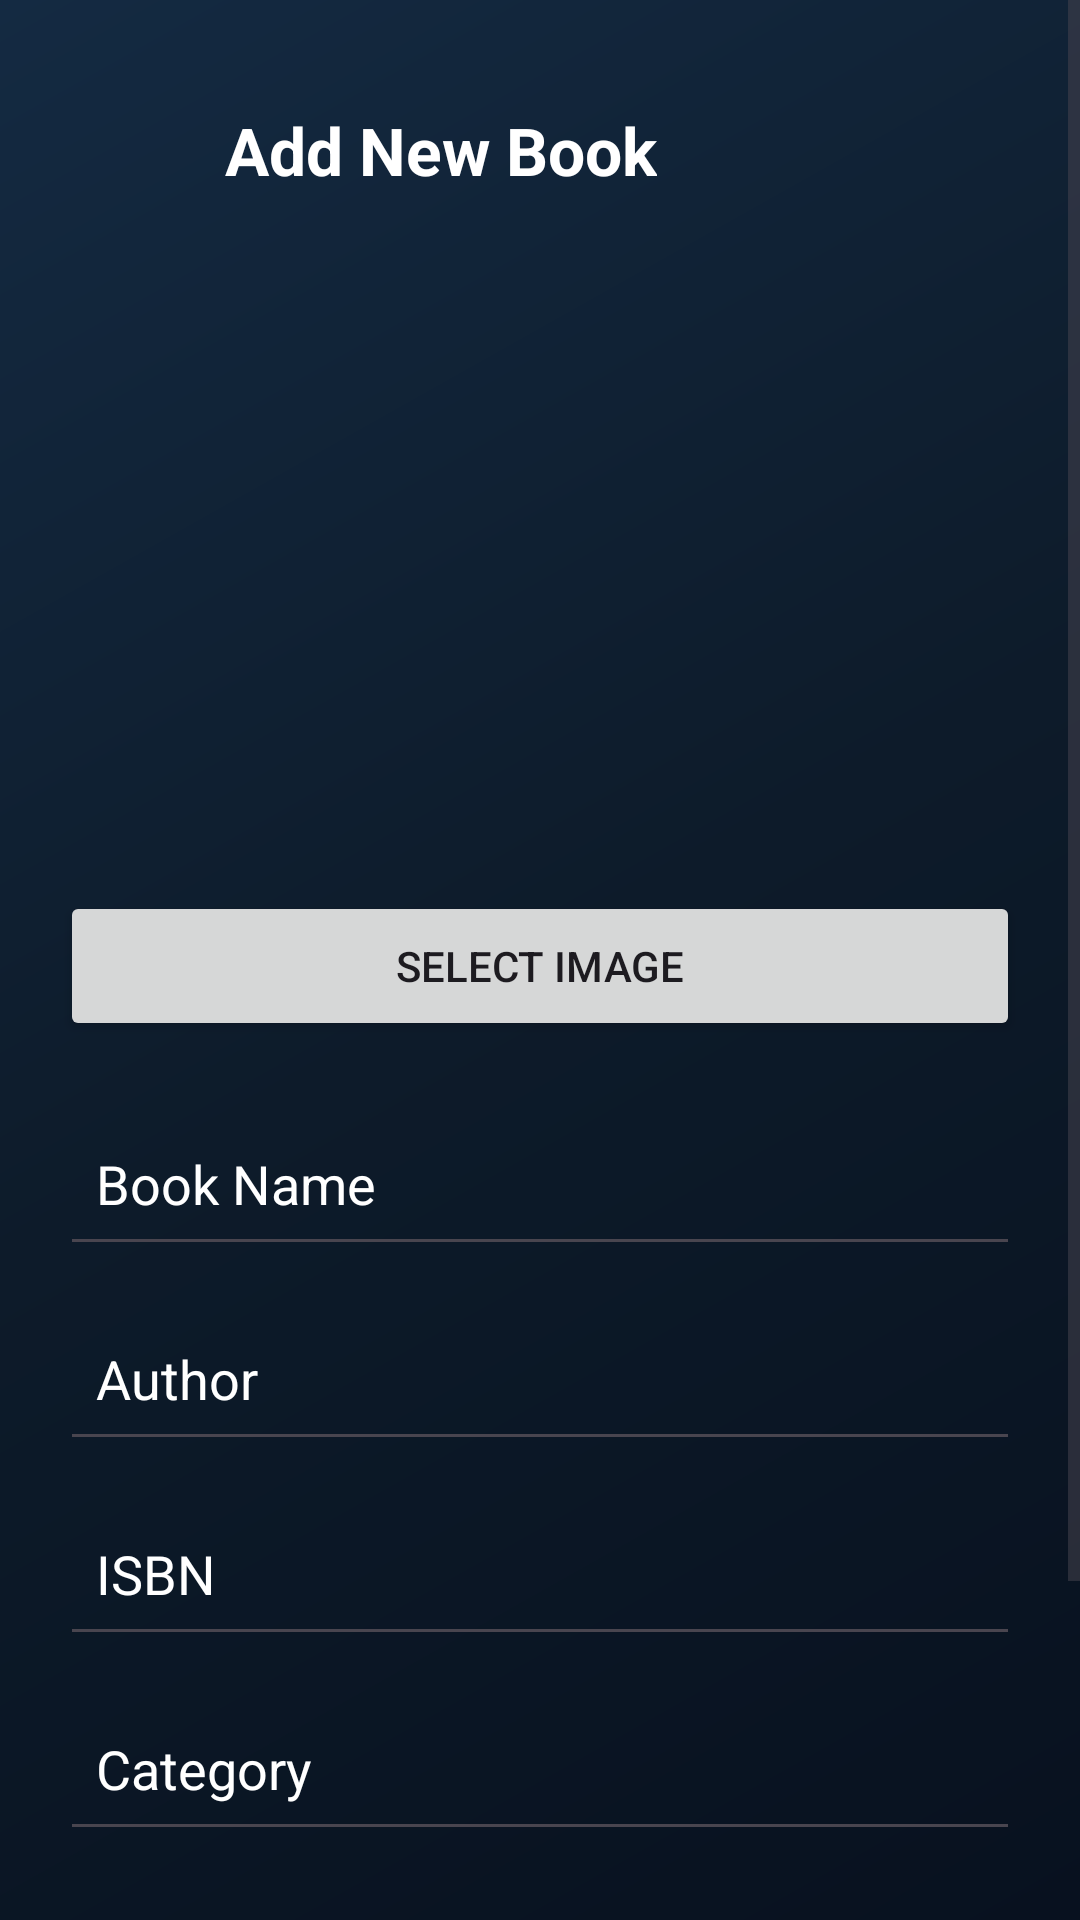

Write the Android layout XML for this screen, with the resource values it uses.
<!-- AndroidManifest.xml: application theme Theme.LibraryMenagementApp -->
<!-- res/layout/activity_addbook.xml -->
<?xml version="1.0" encoding="utf-8"?>
<ScrollView xmlns:android="http://schemas.android.com/apk/res/android"
    android:layout_width="match_parent"
    android:layout_height="match_parent"
    android:background="@drawable/bg_library">

    <LinearLayout
        android:layout_width="match_parent"
        android:layout_height="wrap_content"
        android:orientation="vertical"
        android:padding="20dp">

        <LinearLayout
            android:layout_width="match_parent"
            android:layout_height="60dp"
            android:orientation="horizontal"
            android:gravity="center_vertical">

            <ImageButton
                android:id="@+id/btnBack"
                android:layout_width="45dp"
                android:layout_height="45dp"
                android:background="@android:color/transparent"
                android:src="@drawable/back"
                android:contentDescription="Back" />

            <TextView
                android:id="@+id/Tvtitle"
                android:layout_width="wrap_content"
                android:layout_height="wrap_content"
                android:layout_marginStart="10dp"
                android:text="Add New Book"
                android:textSize="22sp"
                android:textStyle="bold"
                android:textColor="@android:color/white" />

        </LinearLayout>

        <ImageView
            android:id="@+id/imgBook"
            android:layout_width="150dp"
            android:layout_height="190dp"
            android:layout_gravity="center"
            android:layout_marginTop="15dp"
            android:src="@drawable/addimage"
            android:scaleType="centerInside"
            android:contentDescription="Book Image" />

        <Button
            android:id="@+id/btnSelectImage"
            android:layout_width="match_parent"
            android:layout_height="50dp"
            android:layout_marginTop="12dp"
            android:text="Select Image" />

        <EditText
            android:id="@+id/etBookName"
            android:layout_width="match_parent"
            android:layout_height="55dp"
            android:layout_marginTop="20dp"
            android:hint="Book Name"
            android:textColor="@color/text_white"
            android:textColorHint="@color/text_white"
            android:padding="12dp"
            android:singleLine="true" />

        <EditText
            android:id="@+id/etAuthor"
            android:layout_width="match_parent"
            android:layout_height="55dp"
            android:layout_marginTop="10dp"
            android:hint="Author"
            android:textColor="@color/text_white"
            android:textColorHint="@color/text_white"
            android:padding="12dp"
            android:singleLine="true" />

        <EditText
            android:id="@+id/etIsbn"
            android:layout_width="match_parent"
            android:layout_height="55dp"
            android:layout_marginTop="10dp"
            android:hint="ISBN"
            android:padding="12dp"
            android:textColor="@color/text_white"
            android:inputType="number"
            android:textColorHint="@color/text_white"
            android:singleLine="true" />

        <EditText
            android:id="@+id/etCategory"
            android:layout_width="match_parent"
            android:layout_height="55dp"
            android:layout_marginTop="10dp"
            android:hint="Category"
            android:textColor="@color/text_white"
            android:textColorHint="@color/text_white"
            android:padding="12dp"
            android:singleLine="true" />

        <EditText
            android:id="@+id/etQuantity"
            android:layout_width="match_parent"
            android:layout_height="55dp"
            android:layout_marginTop="10dp"
            android:hint="Quantity"
            android:padding="12dp"
            android:textColor="@color/text_white"
            android:textColorHint="@color/text_white"
            android:inputType="number"
            android:singleLine="true" />

        <Button
            android:id="@+id/btnSaveBook"
            android:layout_width="match_parent"
            android:layout_height="55dp"
            android:layout_marginTop="20dp"
            android:text="Save Book"
            android:textSize="16sp"
            android:textStyle="bold" />

    </LinearLayout>

</ScrollView>
<!-- resources referenced by this layout -->
<resources>
  <color name="text_white">#FFFFFF</color>
  <!-- drawable bg_library (drawable) -->
  <?xml version="1.0" encoding="utf-8"?>
  <shape xmlns:android="http://schemas.android.com/apk/res/android">
  
      <gradient
          android:angle="135"
          android:startColor="#08111F"
          android:centerColor="#0D1B2A"
          android:endColor="#142A42" />
  
  </shape>
  <style name="Theme.LibraryMenagementApp" parent="Base.Theme.LibraryMenagementApp" />
  <style name="Base.Theme.LibraryMenagementApp" parent="Theme.Material3.Light.NoActionBar">
          
          
      </style>
</resources>
